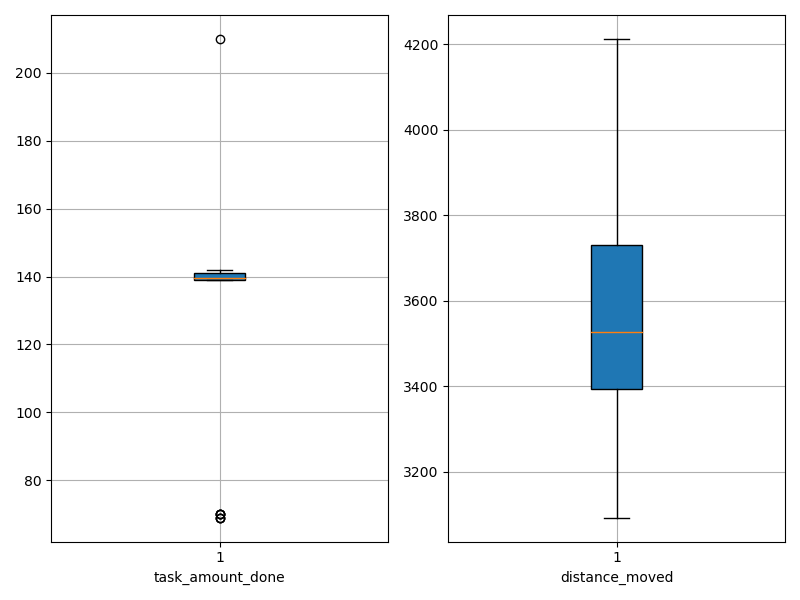

The file beside this chart, header and first rows:
agent_id, task_amount_done, distance_moved
0, 141.0, 3480
1, 69.0, 3652
2, 140.0, 3097
3, 139.0, 3520
4, 139.0, 3532
5, 139.0, 3350
6, 141.0, 3798
7, 141.0, 3599
8, 69.0, 4212
9, 140.0, 3285
10, 70.0, 4139
11, 141.0, 3468
12, 141.0, 3308
13, 139.0, 3206
14, 139.0, 3745
15, 141.0, 3662
16, 69.0, 4008
17, 70.0, 3309
18, 140.0, 3805
19, 139.0, 3840
20, 141.0, 3092
21, 140.0, 3400
22, 141.0, 3688
23, 70.0, 4099
24, 142.0, 3477
25, 210.0, 3598
26, 139.0, 3506
27, 70.0, 3569
28, 141.0, 3392
29, 139.0, 3419
